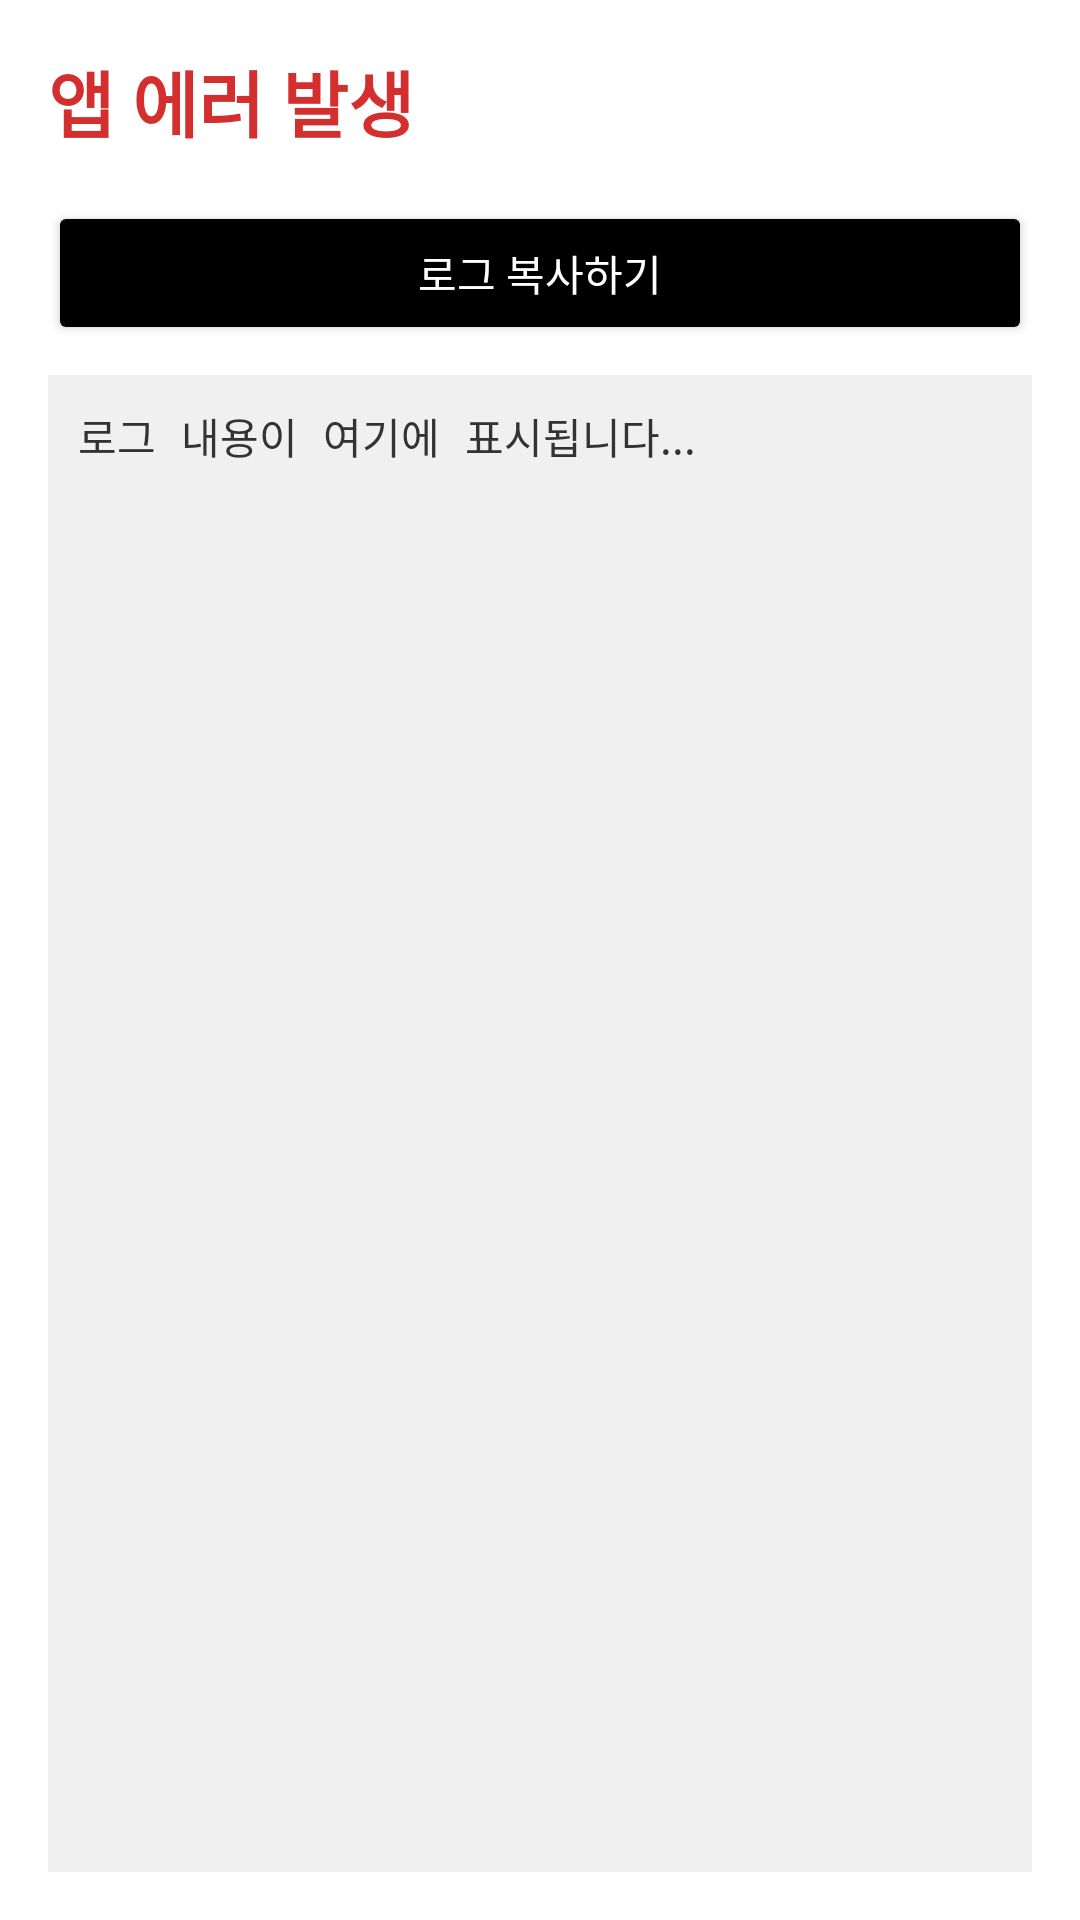

Layout XML and referenced resources for this Android screen:
<!-- AndroidManifest.xml: application theme AppTheme -->
<!-- res/layout/activity_error.xml -->
<?xml version="1.0" encoding="utf-8"?>
<LinearLayout xmlns:android="http://schemas.android.com/apk/res/android"
    android:layout_width="match_parent"
    android:layout_height="match_parent"
    android:orientation="vertical"
    android:padding="16dp"
    android:background="#FFFFFF">

    <TextView
        android:layout_width="wrap_content"
        android:layout_height="wrap_content"
        android:text="앱 에러 발생"
        android:textSize="24sp"
        android:textStyle="bold"
        android:textColor="#D32F2F"
        android:layout_marginBottom="16dp"/>

    <Button
        android:id="@+id/btn_copy"
        android:layout_width="match_parent"
        android:layout_height="wrap_content"
        android:text="로그 복사하기"
        android:backgroundTint="#000000"
        android:textColor="#FFFFFF"
        android:layout_marginBottom="10dp"/>

    <ScrollView
        android:layout_width="match_parent"
        android:layout_height="match_parent"
        android:background="#F0F0F0"
        android:padding="10dp">

        <TextView
            android:id="@+id/tv_error_log"
            android:layout_width="match_parent"
            android:layout_height="wrap_content"
            android:text="로그 내용이 여기에 표시됩니다..."
            android:textColor="#333333"
            android:fontFamily="monospace"/>
    </ScrollView>
</LinearLayout>
<!-- resources referenced by this layout -->
<resources>
  <style name="AppTheme" parent="Theme.MaterialComponents.Light.NoActionBar">
          
          <item name="colorPrimary">#F5F5F5</item>
          
          <item name="colorPrimaryDark">#F5F5F5</item>
          
          <item name="colorOnPrimary">#333333</item>
          
          <item name="android:windowLightStatusBar">true</item>
          
          <item name="colorAccent">#009688</item>
      </style>
</resources>
